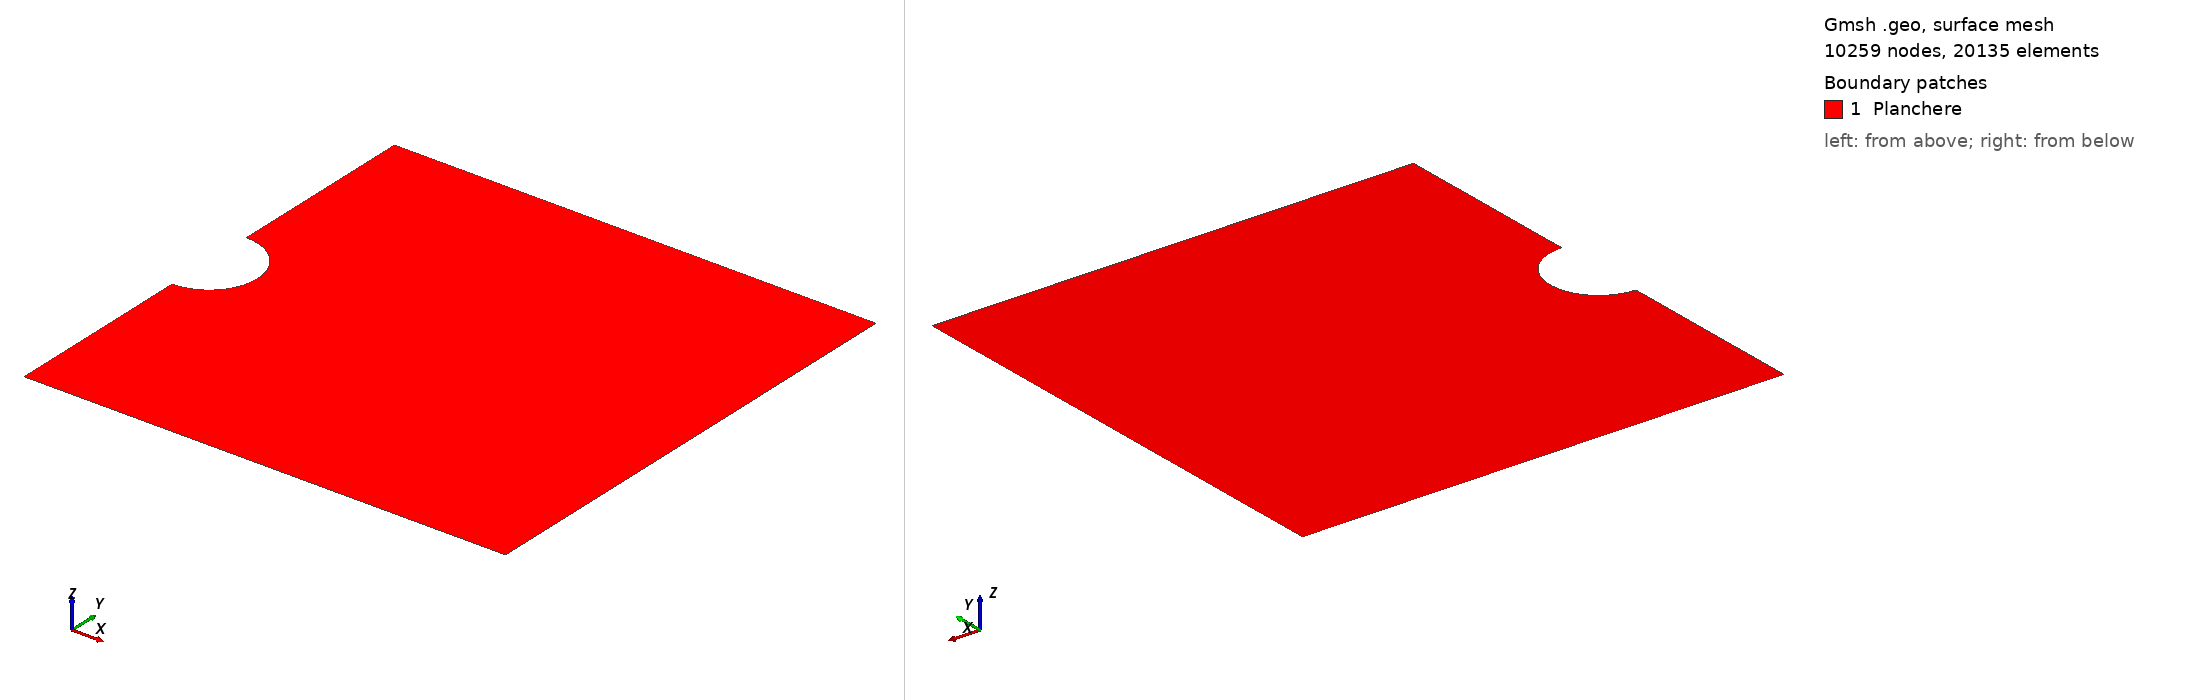

Gmsh geometry script, surface-meshed: 10259 nodes, 20135 surface elements. Boundary patches (legend numbers): 1 Planchere. Left view from above one corner, right view from below the opposite corner. Legend entries are the model's physical surfaces. The drawing asked Gmsh for element sizes between 1% and 20% of the model's largest extent; the script's own settings can give other sizes.

=== plancher.geo (drawn) ===
//-----------------------------------------------------------------------------
// Thermal problem mesh
// A small square (0.2x0.2) which has a semi-circular notch on its
// left border. The  boundaries  of  the square are named ( Gauche,
// Droite, Bas, Haut, Cercle).
//-----------------------------------------------------------------------------

L   = 0.2;  // square length
Ccy = 0.1;  // circle center height
Cr  = 0.02; // circle radius 

rfactor = 11; // mesh refinment factor
h1 = 1./(40*rfactor); 
h2 = 1./(50*rfactor); 

//corner points
Point(newp) = {0,   0, 0, h1};
Point(newp) = {L, 0, 0, h1};
Point(newp) = {L, L, 0, h1};
Point(newp) = {0, L, 0, h1};

//circle points
Point(newp) = {0, Ccy, 0, h2};
Point(newp) = {0, Ccy-Cr, 0, h2};
Point(newp) = {0, Ccy+Cr, 0, h2};

//edges
Line(newl) = {1, 2};
Line(newl) = {2, 3};
Line(newl) = {3, 4};
Line(newl) = {4, 7};
Circle(newl) = {6, 5, 7};
Line(newl) = {6, 1};

Curve Loop(1) = {6, 1, 2, 3, 4, -5};
Plane Surface(1) = {1};

//labels
Physical Surface("Planchere", 7) = {1};
Physical Curve("Gauche", 8) = {6, 4};
Physical Curve("Droite", 9) = {2};
Physical Curve("Bas", 10) = {1};
Physical Curve("Haut", 11) = {3};
Physical Curve("Cercle", 12) = {5};
Physical Point("topLeftCorner", 13) = {4};
Physical Point("topRightCorner", 14) = {3};
Physical Point("botRightCorner", 15) = {2};
Physical Point("botLeftCorner", 16) = {1};

//==============================================================================
// ---- msh version imposed ----
//==============================================================================

Mesh.MshFileVersion = 4.1;
Mesh 2;
